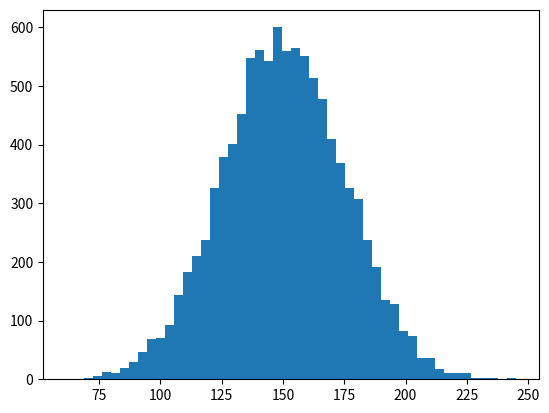

The matplotlib source for this figure: (Note: this script raises an exception after producing the figure.)
import numpy as np
import matplotlib.pyplot as plt

np.random.seed(1005000)
mu, sigma = 150, 25
x = mu + sigma * np.random.randn(10000)

# the histogram of the data
n, bins, patches = plt.hist(x, 50, normed=1, facecolor='g', alpha=0.75)

plt.xlabel('Smarts')
plt.ylabel('Probability')
plt.title('Histogram of IQ')
plt.text(60, .025, r'$\mu=100,\ \sigma=15$')
plt.axis([40, 160, 0, 0.03])
plt.grid(True)
plt.show()
